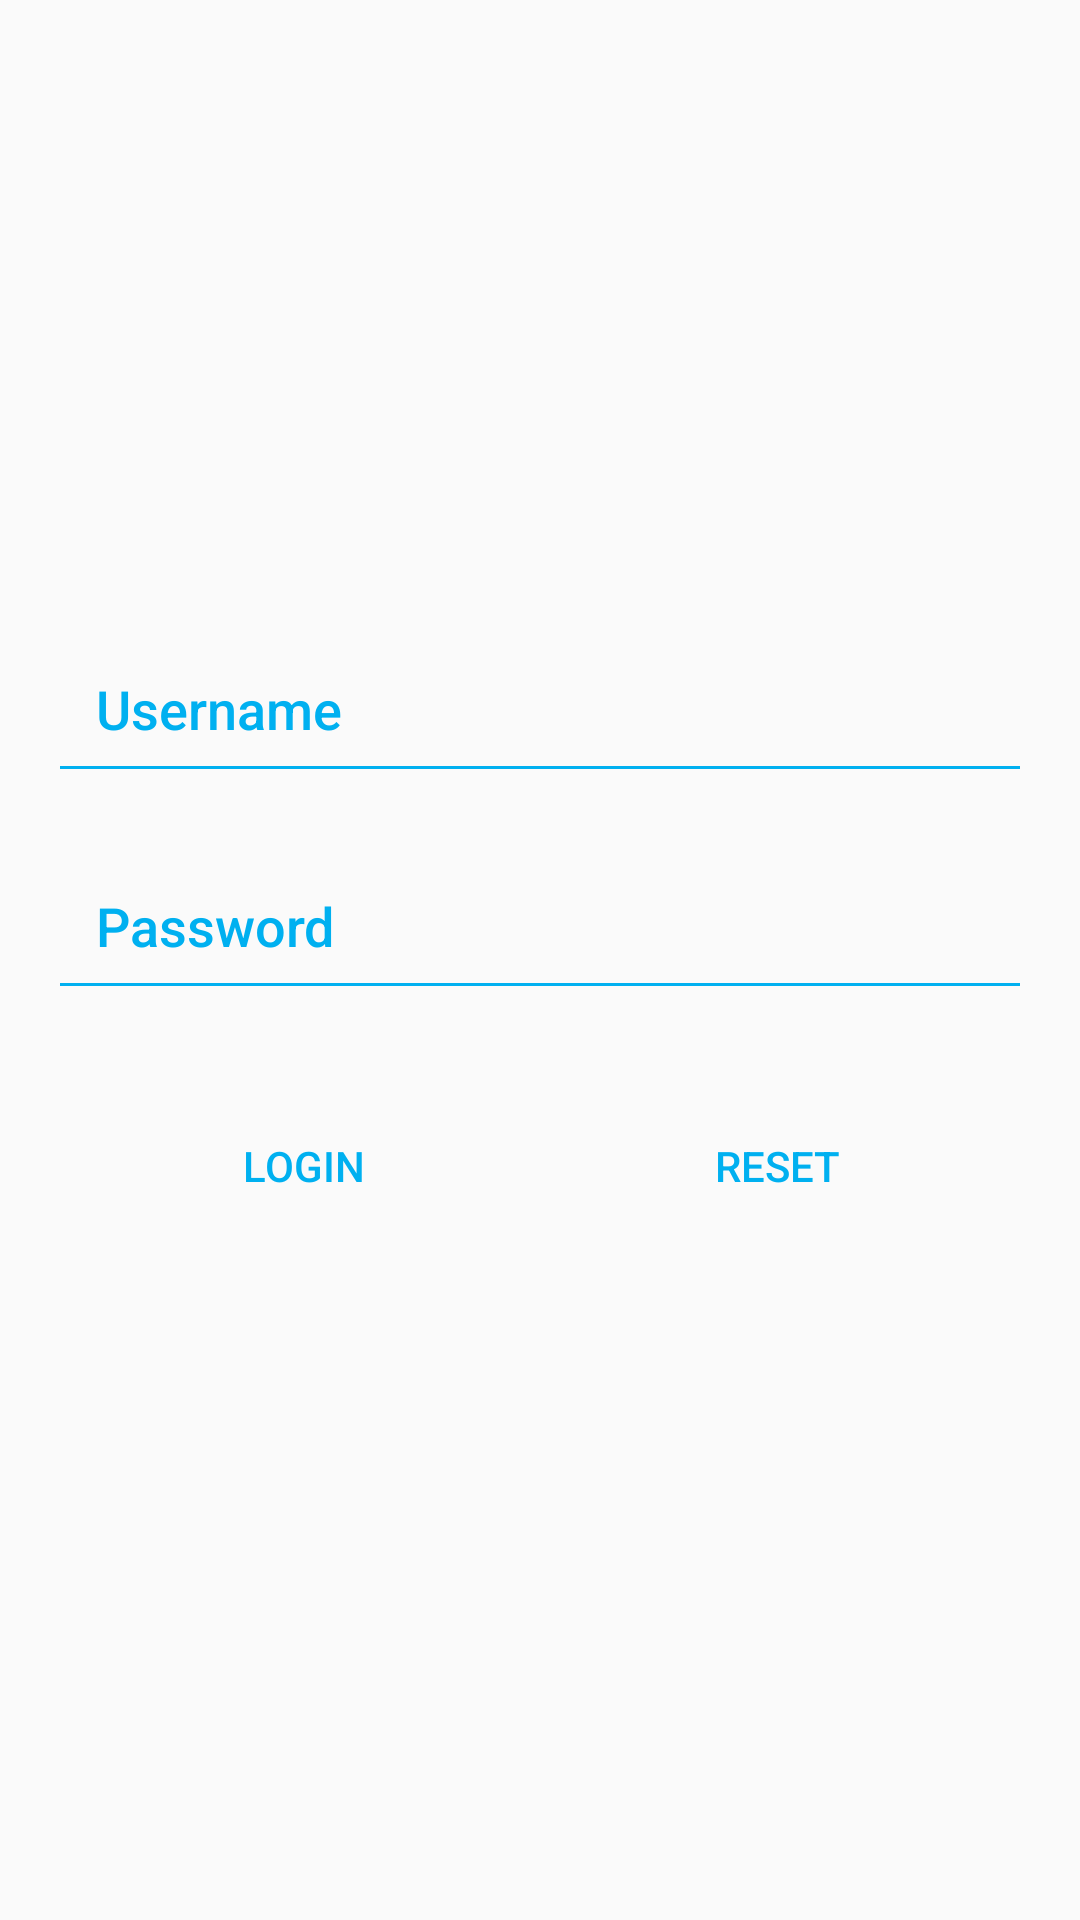

This screen was rendered from an Android layout file. Write that file and the resources it references.
<!-- AndroidManifest.xml: application theme GameTheme -->
<!-- res/layout/activity_login.xml -->
<?xml version="1.0" encoding="utf-8"?>
<androidx.constraintlayout.widget.ConstraintLayout xmlns:android="http://schemas.android.com/apk/res/android"
    xmlns:app="http://schemas.android.com/apk/res-auto"
    xmlns:tools="http://schemas.android.com/tools"
    android:layout_width="match_parent"
    android:layout_height="match_parent"
    tools:context=".view.LoginActivity">

    <androidx.constraintlayout.widget.Guideline
        android:id="@+id/guideLineTopLogin"
        android:layout_width="wrap_content"
        android:layout_height="wrap_content"
        android:orientation="horizontal"
        app:layout_constraintGuide_percent="0.3"/>

    <EditText
        android:id="@+id/et_username"
        android:layout_width="match_parent"
        android:layout_height="wrap_content"
        android:layout_margin="16dp"
        android:backgroundTint="@color/colorBlue"
        android:fontFamily="sans-serif-medium"
        android:hint="@string/txt_username"
        android:inputType="text"
        android:padding="16dp"
        android:textColor="@color/colorFont"
        android:textColorHint="@color/colorBlue"
        app:layout_constraintEnd_toEndOf="parent"
        app:layout_constraintStart_toStartOf="parent"
        app:layout_constraintTop_toTopOf="@id/guideLineTopLogin"
        android:autofillHints="@string/username_default"/>
    <EditText
        android:id="@+id/et_password"
        android:layout_width="match_parent"
        android:layout_height="wrap_content"
        android:layout_margin="16dp"
        android:backgroundTint="@color/colorBlue"
        android:fontFamily="sans-serif-medium"
        android:hint="@string/txt_password"
        android:inputType="textPassword"
        android:padding="16dp"
        android:textColor="@color/colorFont"
        android:textColorHint="@color/colorBlue"
        app:layout_constraintEnd_toEndOf="parent"
        app:layout_constraintStart_toStartOf="parent"
        app:layout_constraintTop_toBottomOf="@id/et_username"
        android:autofillHints="@string/password_default" />
    <LinearLayout
        android:layout_width="wrap_content"
        android:layout_height="wrap_content"
        app:layout_constraintTop_toBottomOf="@id/et_password"
        app:layout_constraintStart_toStartOf="parent"
        app:layout_constraintEnd_toEndOf="parent"
        android:layout_marginTop="24dp"
        android:orientation="horizontal">

        <Button
            android:id="@+id/btn_login"
            android:layout_width="150dp"
            android:layout_height="?attr/actionBarSize"
            style="@style/Widget.AppCompat.Button.Borderless"
            android:text="@string/txt_login"
            android:background="@drawable/custome_background_button"
            android:textColor="@color/colorBlue"
            />
        <Button
            android:id="@+id/btn_reset"
            android:layout_width="150dp"
            android:layout_height="?attr/actionBarSize"
            android:layout_marginStart="8dp"
            style="@style/Widget.AppCompat.Button.Borderless"
            android:text="@string/text_reset"
            android:background="@drawable/custome_background_button"
            android:textColor="@color/colorBlue"
            />

    </LinearLayout>

</androidx.constraintlayout.widget.ConstraintLayout>
<!-- resources referenced by this layout -->
<resources>
  <color name="colorBlue">#00b0f0</color>
  <color name="colorFont">#2B2B2B</color>
  <string name="password_default">binar123</string>
  <string name="text_reset">Reset</string>
  <string name="txt_login">Login</string>
  <string name="txt_password">Password</string>
  <string name="txt_username">Username</string>
  <string name="username_default">sabrina</string>
  <style name="GameTheme" parent="Theme.AppCompat.Light.NoActionBar">
          <item name="colorPrimary">@color/colorPrimary</item>
          <item name="colorPrimaryDark">@color/colorPrimaryDark</item>
          <item name="colorAccent">@color/colorAccent</item>
      </style>
  <color name="colorPrimary">#e0fffe</color>
  <color name="colorPrimaryDark">#FF9800</color>
  <color name="colorAccent">#3d3d3d</color>
</resources>
